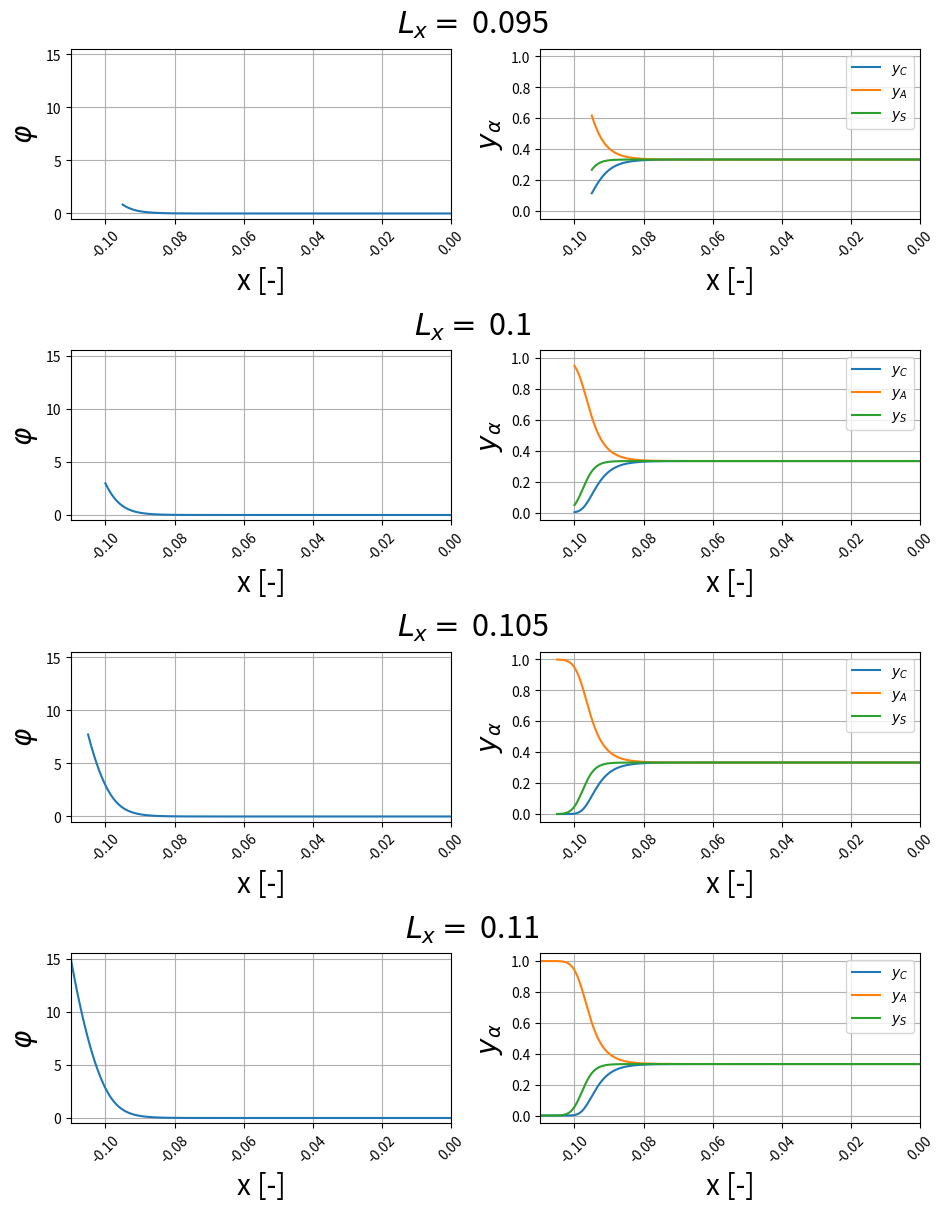

Python code for this plot: (Note: this script raises an exception after producing the figure.)
'''
Jan Habscheid
Jan.Habscheid@rwth-aachen.de

This script is used to calculate the simplified one-dimensional equilibrium problem with a changed setting.
For more information see the corresponding thesis.
'''

import numpy as np
from scipy.integrate import odeint
import matplotlib.pyplot as plt

# Define the parameters and boundary conditions
Lambda2 = 8.553e-6
z_A = -1
z_C = 1
y_L = 1/3

# Define the equilibrium concentrations
def y_C(phi, phi_prime):
    return y_L * np.exp(-z_C * phi - 1/2 * Lambda2 * phi_prime**2)

def y_A(phi, phi_prime):
    return y_L * np.exp(-z_A * phi - 1/2 * Lambda2 * phi_prime**2)

# Define the ODEs as a system of first-order ODEs
def func(PHI, x):
    phi, phi_prime = PHI
    f = -1/Lambda2 * (z_C * y_C(phi, phi_prime) + z_A * y_A(phi, phi_prime))
    return [phi_prime, f]

# Initial conditions
Y0 = [0, 1e-9]
x_end = np.array([-0.95, -1.0, -1.05, -1.1])*1e-1

# Storage for the results
y_C_end, y_A_end, y_S_end = [], [], []
phi_end, x_vec = [], []

# Solve the ODEs for different values of x_end
for x_ in x_end:
    x = np.linspace(x_, 0, 1024)

    Y = odeint(func, Y0, x)

    Y_mirror = np.flip(Y, axis=0)
    phi_end.append(Y_mirror[:, 0])
    y_C_end.append(y_C(Y_mirror[:, 0], Y_mirror[:, 1]))
    y_A_end.append(y_A(Y_mirror[:, 0], Y_mirror[:, 1]))
    y_S_end.append(1-y_C_end[-1]-y_A_end[-1])
    x_vec.append(x)

# Visualize the results
# create 2x1 subplots
fig, axs = plt.subplots(nrows=4, ncols=1, sharex=True, figsize=(14-14/3, 12), constrained_layout=True)

# clear subplots
for ax in axs:
    ax.remove()

# add subfigure per subplot
gridspec = axs[0].get_subplotspec().get_gridspec()
subfigs = [fig.add_subfigure(gs) for gs in gridspec]

for row, subfig in enumerate(subfigs):
    subfig.suptitle(f'$L_x = $ {abs(round(x_end[row], 4))}', fontsize=22)

    # create 1x2 subplots per subfig
    axs = subfig.subplots(nrows=1, ncols=2)

    for col, ax in enumerate(axs):
        labelsize = 20
        ax.set_ylim(-0.05, 1.05)
        match col:
            case 0: 
                ax.plot(x_vec[row], phi_end[row])
                ax.set_ylim(-0.5, phi_end[-1][0]+0.5)
                ax.set_ylabel('$\\varphi$', fontsize=labelsize)
            case 1: 
                ax.plot(x_vec[row], y_C_end[row], label='$y_C$')
                ax.plot(x_vec[row], y_A_end[row], label='$y_A$')
                ax.plot(x_vec[row], y_S_end[row], label='$y_S$')
                ax.legend()
                ax.set_ylabel('$y_\\alpha$', fontsize=labelsize)
        ax.set_xlim(min(x_end), 0)
        ax.set_xlabel('x [-]', fontsize=labelsize)
        ax.grid(True)
        ax.tick_params(axis='x', labelrotation=45)
fig.savefig('../Figures/OneDimensionalEquilibrium-AnInstructiveExample.svg')
fig.show()




# Streamplot
phi_range = np.arange(-0.1, 0.1, 0.01)  # Range for x-axis
dphi_range = np.linspace(-5e-3, 5e-3, 10)  # Range for y-axis

# Create a meshgrid with different sizes for x and y axes
phi_values, dphi_values = np.meshgrid(phi_range, dphi_range)
initial_conditions = np.array([phi_values.ravel(), dphi_values.ravel()]).T

# Points at which the solution is requested
x_domain = np.linspace(0, 1.0e-1, 1024)

# Prepare storage for the results
results = np.zeros((len(initial_conditions), len(x_domain), 2))

# Numerical integration for each initial condition
for i, Y0 in enumerate(initial_conditions):
    Y = odeint(func, Y0, x_domain)
    results[i, :, :] = Y

# Reshape results for plotting
Y_reshaped = results[:, :, 0].reshape(len(dphi_range), len(phi_range), len(x_domain))

# Select a specific slice for plotting, e.g., the last time point -> last point of phi
Y_slice = Y_reshaped[:, :, -1]

# Compute derivatives for the streamplot
U, V = np.gradient(Y_slice, dphi_range, phi_range)

# Plotting
plt.subplots(tight_layout=True)
# lw = 5*Y_slice/Y_slice.max()
strm = plt.streamplot(phi_values, dphi_values, U, V, color=U, linewidth=2, cmap='autumn', density=10)
plt.colorbar(strm.lines)
plt.xlim(-0.01, 0.01)
plt.ylim(dphi_values.min(), dphi_values.max())
plt.xlabel('$\\varphi$')
plt.xticks(rotation='vertical')
plt.ylabel("$\phi$")
plt.savefig('../Figures/InstructiveExample-Streamplot.svg')
plt.show()
